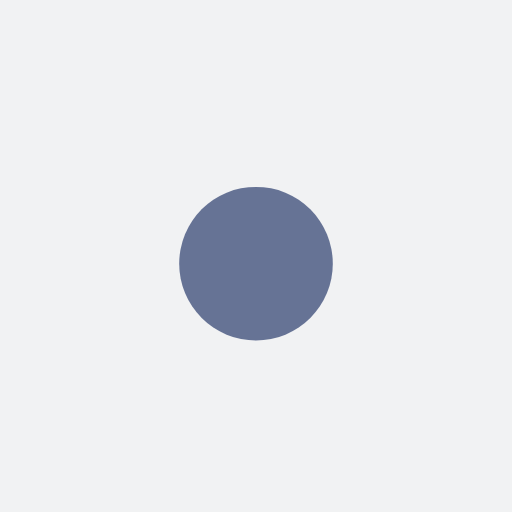
t = 0.00 s
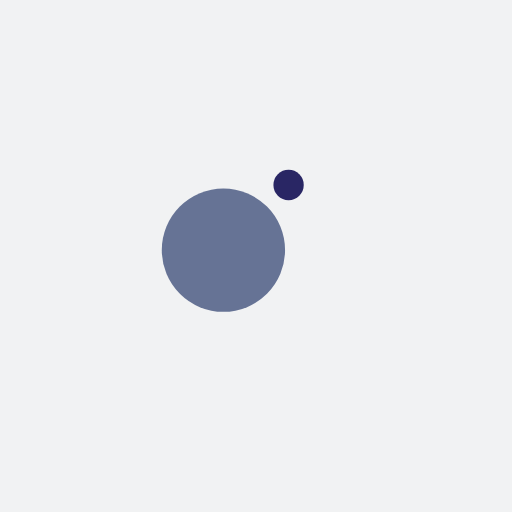
t = 0.13 s
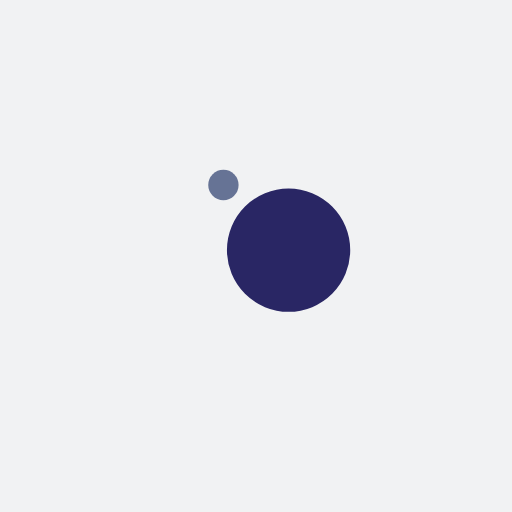
t = 0.38 s
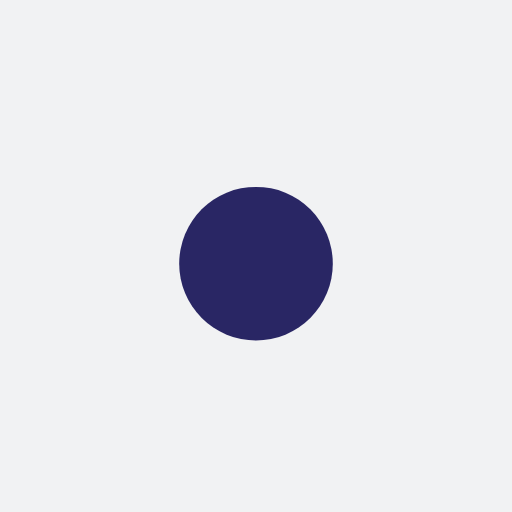
t = 0.50 s
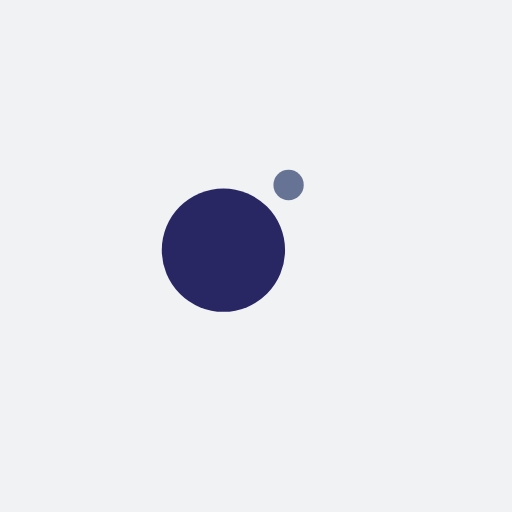
t = 0.63 s
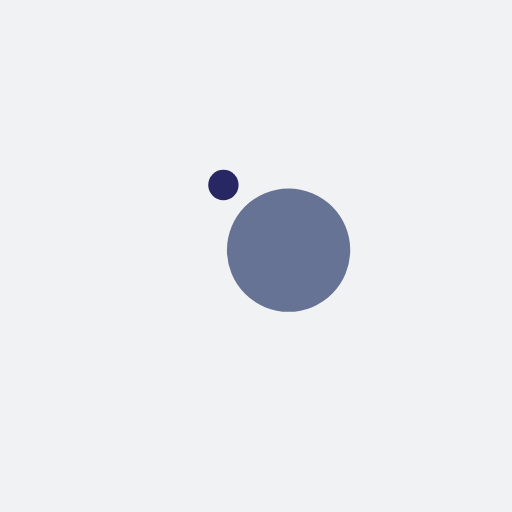
t = 0.88 s

The animated SVG that drew these frames (rendered in a browser with its animation timeline set to each time). Animation: 4 SMIL elements (animate=2,animateTransform=2); one cycle of 1.00 s, repeats indefinitely.

<?xml version="1.0" encoding="utf-8"?>
<svg xmlns="http://www.w3.org/2000/svg" xmlns:xlink="http://www.w3.org/1999/xlink" style="margin: auto; background: rgb(241, 242, 243); display: block; shape-rendering: auto;" width="200px" height="200px" viewBox="0 0 100 100" preserveAspectRatio="xMidYMid">
<g transform="translate(0 -7.5)">
  <circle cx="50" cy="41" r="10" fill="#292664">
    <animateTransform attributeName="transform" type="rotate" dur="1s" repeatCount="indefinite" keyTimes="0;1" values="0 50 50;360 50 50"></animateTransform>
    <animate attributeName="r" dur="1s" repeatCount="indefinite" calcMode="spline" keyTimes="0;0.5;1" values="0;15;0" keySplines="0.2 0 0.8 1;0.2 0 0.8 1"></animate>
  </circle>
  <circle cx="50" cy="41" r="10" fill="#667395">
    <animateTransform attributeName="transform" type="rotate" dur="1s" repeatCount="indefinite" keyTimes="0;1" values="180 50 50;540 50 50"></animateTransform>
    <animate attributeName="r" dur="1s" repeatCount="indefinite" calcMode="spline" keyTimes="0;0.5;1" values="15;0;15" keySplines="0.2 0 0.8 1;0.2 0 0.8 1"></animate>
  </circle>
</g>
<!-- [ldio] generated by https://loading.io/ --></svg>